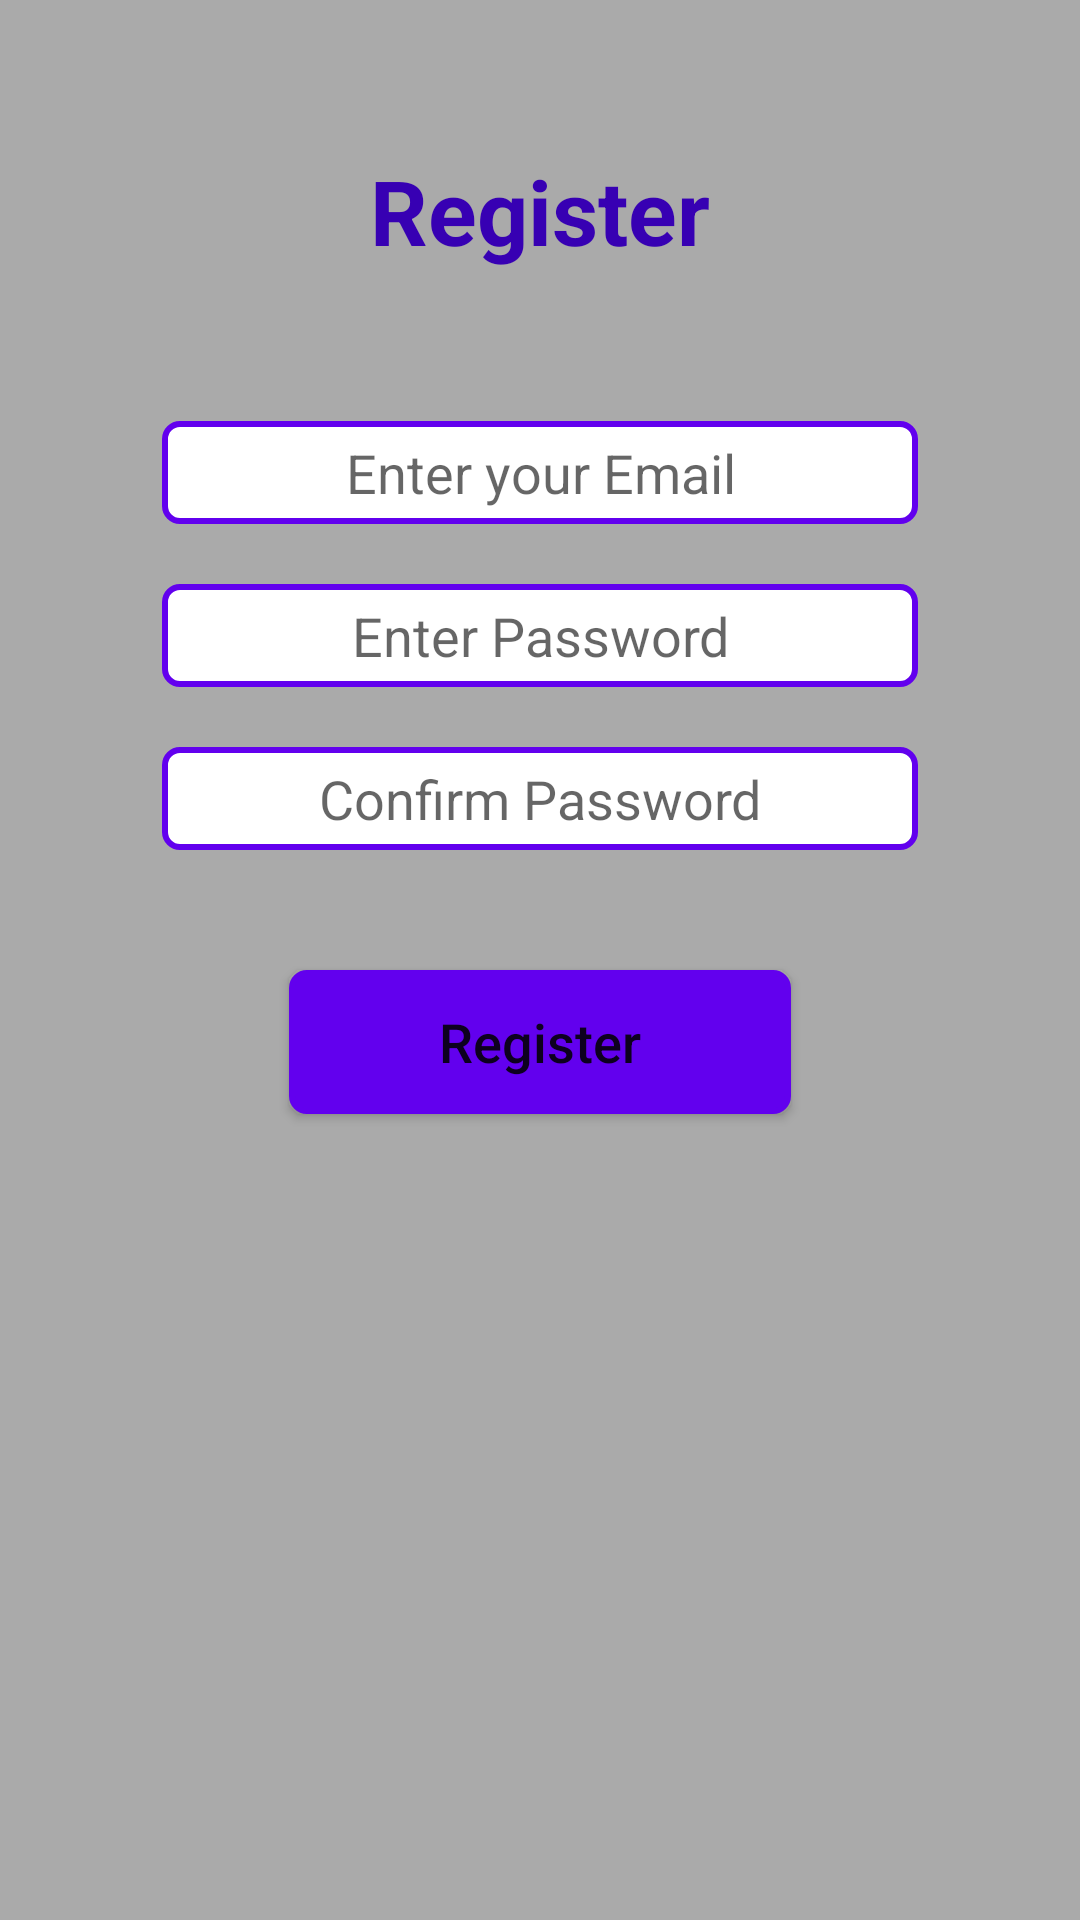

Layout XML and referenced resources for this Android screen:
<!-- AndroidManifest.xml: application theme Theme.StudentsMVVM -->
<!-- res/layout/fragment_register.xml -->
<?xml version="1.0" encoding="utf-8"?>
<layout xmlns:android="http://schemas.android.com/apk/res/android"
    xmlns:app="http://schemas.android.com/apk/res-auto"
    xmlns:tools="http://schemas.android.com/tools">

    <data>

    </data>

    <androidx.constraintlayout.widget.ConstraintLayout
        android:layout_width="match_parent"
        android:layout_height="match_parent"
        android:background="@android:color/darker_gray"
        tools:context=".ui.fragments.RegisterFragment">

        <TextView
            android:id="@+id/register_title_textView"
            android:layout_width="wrap_content"
            android:layout_height="wrap_content"
            android:layout_marginTop="50dp"
            android:text="@string/register"
            android:textColor="@color/purple_700"
            android:textSize="30sp"
            android:textStyle="bold"
            app:layout_constraintEnd_toEndOf="parent"
            app:layout_constraintStart_toStartOf="parent"
            app:layout_constraintTop_toTopOf="parent" />

        <EditText
            android:id="@+id/register_email_editText"
            android:layout_width="wrap_content"
            android:layout_height="wrap_content"
            android:layout_marginTop="50dp"
            android:background="@drawable/background_primary_border"
            android:ems="12"
            android:gravity="center"
            android:hint="@string/enter_your_email"
            android:inputType="textEmailAddress"
            android:padding="5dp"
            app:layout_constraintEnd_toEndOf="parent"
            app:layout_constraintStart_toStartOf="parent"
            app:layout_constraintTop_toBottomOf="@+id/register_title_textView" />

        <EditText
            android:id="@+id/register_password_editText"
            android:layout_width="wrap_content"
            android:layout_height="wrap_content"
            android:layout_marginTop="20dp"
            android:background="@drawable/background_primary_border"
            android:ems="12"
            android:gravity="center"
            android:hint="@string/enter_password"
            android:inputType="textPassword"
            android:padding="5dp"
            app:layout_constraintEnd_toEndOf="parent"
            app:layout_constraintStart_toStartOf="parent"
            app:layout_constraintTop_toBottomOf="@+id/register_email_editText" />

        <EditText
            android:id="@+id/confirm_password_editText"
            android:layout_width="wrap_content"
            android:layout_height="wrap_content"
            android:layout_marginTop="20dp"
            android:background="@drawable/background_primary_border"
            android:ems="12"
            android:gravity="center"
            android:hint="@string/confirm_password"
            android:inputType="textPassword"
            android:padding="5dp"
            app:layout_constraintEnd_toEndOf="parent"
            app:layout_constraintStart_toStartOf="parent"
            app:layout_constraintTop_toBottomOf="@+id/register_password_editText" />

        <Button
            android:id="@+id/register_button"
            android:layout_width="wrap_content"
            android:layout_height="wrap_content"
            android:layout_marginTop="40dp"
            android:background="@drawable/background_primary_color_border"
            android:padding="5dp"
            android:paddingStart="50dp"
            android:paddingEnd="50dp"
            android:text="@string/register"
            android:textAllCaps="false"
            android:textSize="18sp"
            app:layout_constraintEnd_toEndOf="parent"
            app:layout_constraintStart_toStartOf="parent"
            app:layout_constraintTop_toBottomOf="@+id/confirm_password_editText" />

        <ProgressBar
            android:id="@+id/register_loading"
            style="?android:attr/progressBarStyle"
            android:layout_width="40dp"
            android:layout_height="40dp"
            android:layout_marginTop="5dp"
            android:visibility="invisible"
            android:indeterminateTint="@color/white"
            app:layout_constraintEnd_toEndOf="parent"
            app:layout_constraintStart_toStartOf="parent"
            app:layout_constraintTop_toBottomOf="@+id/register_button"
            tools:visibility="visible" />

        <androidx.constraintlayout.widget.ConstraintLayout
            android:id="@+id/alreadyHaveAccount_constraintLayout"
            android:layout_width="wrap_content"
            android:layout_height="wrap_content"
            android:layout_marginTop="50dp"
            android:visibility="gone"
            app:layout_constraintEnd_toEndOf="parent"
            app:layout_constraintStart_toStartOf="parent"
            app:layout_constraintTop_toBottomOf="@+id/register_button">

            <TextView
                android:id="@+id/register_alreadyhaveaccount_textView"
                android:layout_width="wrap_content"
                android:layout_height="wrap_content"
                android:layout_marginEnd="10dp"
                android:text="@string/already_have_account"
                app:layout_constraintBottom_toBottomOf="parent"
                app:layout_constraintEnd_toStartOf="@+id/register_login_here_textView"
                app:layout_constraintHorizontal_bias="0.5"
                app:layout_constraintStart_toStartOf="parent"
                app:layout_constraintTop_toTopOf="parent" />

            <TextView
                android:id="@+id/register_login_here_textView"
                android:layout_width="wrap_content"
                android:layout_height="wrap_content"
                android:text="@string/login_here"
                android:textColor="@color/colorPrimary"
                android:textStyle="bold"
                app:layout_constraintBottom_toBottomOf="parent"
                app:layout_constraintEnd_toEndOf="parent"
                app:layout_constraintHorizontal_bias="0.5"
                app:layout_constraintStart_toEndOf="@+id/register_alreadyhaveaccount_textView"
                app:layout_constraintTop_toTopOf="parent" />

        </androidx.constraintlayout.widget.ConstraintLayout>

    </androidx.constraintlayout.widget.ConstraintLayout>
</layout>
<!-- resources referenced by this layout -->
<resources>
  <color name="colorPrimary">#6200EE</color>
  <color name="purple_700">#FF3700B3</color>
  <color name="white">#FFFFFFFF</color>
  <!-- drawable background_primary_border (drawable-v24) -->
  <?xml version="1.0" encoding="utf-8"?>
  <selector xmlns:android="http://schemas.android.com/apk/res/android">
  
      <item>
          <inset>
              <shape android:shape="rectangle">
                  <corners android:radius="5dp" />
                  <stroke android:width="2dp" android:color="@color/colorPrimary" />
                  <solid android:color="@color/white" />
              </shape>
          </inset>
      </item>
  
  
  </selector>
  <!-- drawable background_primary_color_border (drawable-v24) -->
  <?xml version="1.0" encoding="utf-8"?>
  <selector xmlns:android="http://schemas.android.com/apk/res/android">
  
      <item>
          <inset>
              <shape android:shape="rectangle">
                  <corners android:radius="5dp" />
                  <stroke android:width="2dp" android:color="@color/colorPrimary" />
                  <solid android:color="@color/colorPrimary" />
              </shape>
          </inset>
      </item>
  
  
  </selector>
  <string name="already_have_account">Already have account?</string>
  <string name="confirm_password">Confirm Password</string>
  <string name="enter_password">Enter Password</string>
  <string name="enter_your_email">Enter your Email</string>
  <string name="login_here">Login Here</string>
  <string name="register">Register</string>
  <style name="Theme.StudentsMVVM" parent="Theme.MaterialComponents.DayNight.DarkActionBar">
          
          <item name="colorPrimary">@color/purple_500</item>
          <item name="colorPrimaryVariant">@color/purple_700</item>
          <item name="colorOnPrimary">@color/white</item>
          
          <item name="colorSecondary">@color/teal_200</item>
          <item name="colorSecondaryVariant">@color/teal_700</item>
          <item name="colorOnSecondary">@color/black</item>
          
          <item name="android:statusBarColor" tools:targetApi="l">?attr/colorPrimaryVariant</item>
          
      </style>
  <color name="purple_500">#FF6200EE</color>
  <color name="teal_200">#FF03DAC5</color>
  <color name="teal_700">#FF018786</color>
  <color name="black">#FF000000</color>
</resources>
